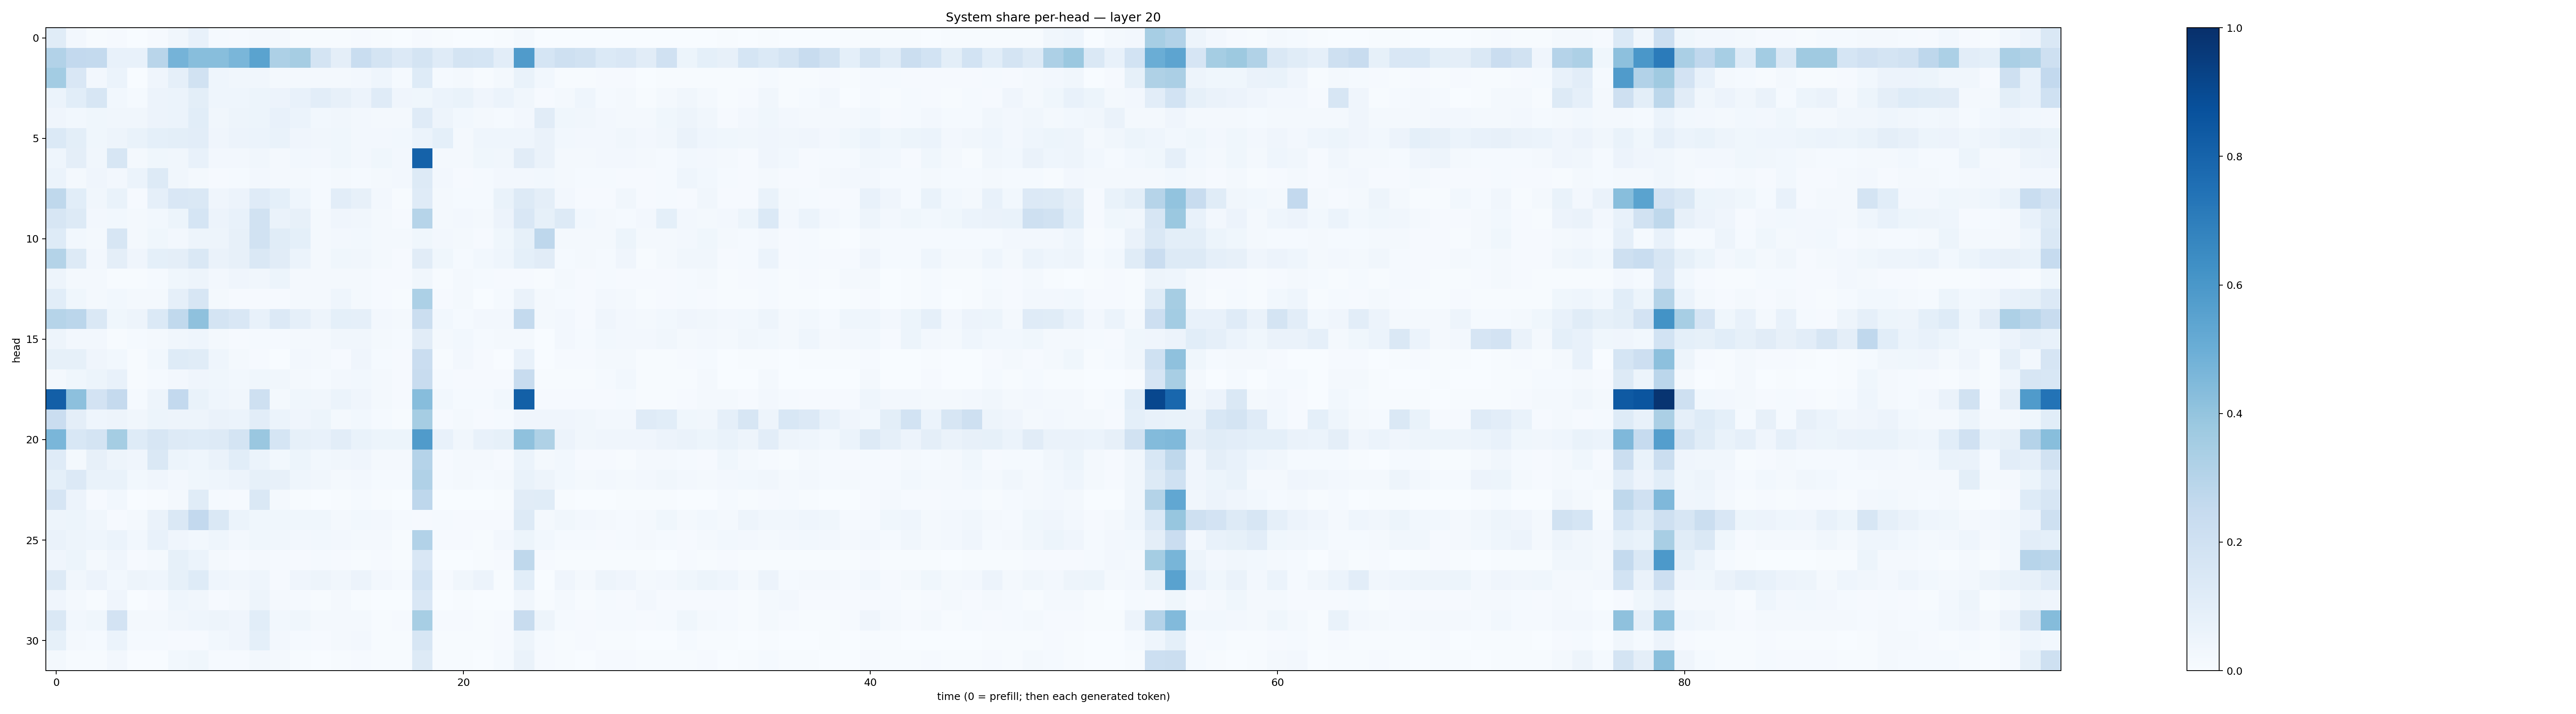

Source data for this figure (header and first rows):
0.11531247, 0.02620856, 0.007006922, 0.010134552, 0.0027723871, 0.008605233, 0.03496479, 0.07189233, 0.012635324, 0.008208297, 0.018551013, 0.016826348, 0.006929711, 0.004610785, 0.004573823, 0.008134324, 0.004809018, 0.003103293, 0.009558665, 0.0043311, 0.0022282146, 0.0016530947, 0.006433374, 0.020812422
0.3104, 0.2614, 0.2545, 0.07452, 0.07264, 0.2899, 0.4732, 0.4284, 0.4275, 0.4641, 0.5487, 0.3253, 0.3484, 0.1725, 0.0941, 0.2342, 0.1755, 0.1366, 0.1744, 0.118, 0.1791, 0.1698, 0.104, 0.5783
0.3569, 0.149, 0.02509, 0.0596, 0.003384, 0.04069, 0.08652, 0.1876, 0.04651, 0.03315, 0.03445, 0.01837, 0.01736, 0.02132, 0.0196, 0.02366, 0.04494, 0.01375, 0.1212, 0.01302, 0.01607, 0.00468, 0.01687, 0.06913
0.0612, 0.1084, 0.1624, 0.02985, 0.01282, 0.05536, 0.05903, 0.1001, 0.04536, 0.04679, 0.05416, 0.05809, 0.07176, 0.1053, 0.08193, 0.05675, 0.118, 0.04269, 0.03808, 0.06009, 0.06946, 0.03943, 0.06044, 0.03193
0.04168, 0.02863, 0.03534, 0.03178, 0.03407, 0.05714, 0.06016, 0.1069, 0.03493, 0.04832, 0.05338, 0.07312, 0.06087, 0.03118, 0.03487, 0.02659, 0.02069, 0.02249, 0.1178, 0.05058, 0.02825, 0.0231, 0.01539, 0.02575
0.1397, 0.09847, 0.0387, 0.04805, 0.06945, 0.09116, 0.09862, 0.1038, 0.04056, 0.05717, 0.06197, 0.06814, 0.04189, 0.03207, 0.03902, 0.02483, 0.02375, 0.02908, 0.05977, 0.0903, 0.02116, 0.04585, 0.04618, 0.04521
0.04624, 0.09538, 0.03223, 0.163, 0.02254, 0.03707, 0.03148, 0.07364, 0.02367, 0.02367, 0.03417, 0.02306, 0.02756, 0.02436, 0.03805, 0.02647, 0.0355, 0.02657, 0.8053, 0.02138, 0.01792, 0.03759, 0.03369, 0.1113
0.06156, 0.01813, 0.03937, 0.02657, 0.06076, 0.1311, 0.03417, 0.02112, 0.0101, 0.014, 0.02411, 0.0182, 0.01808, 0.01557, 0.02138, 0.01179, 0.01714, 0.02612, 0.1322, 0.02453, 0.01062, 0.01377, 0.02482, 0.02378
0.2704, 0.1079, 0.03465, 0.06656, 0.007857, 0.08787, 0.1505, 0.1426, 0.04228, 0.05711, 0.1175, 0.09173, 0.04399, 0.01174, 0.1025, 0.0819, 0.02389, 0.006899, 0.12, 0.01979, 0.01524, 0.01205, 0.06837, 0.1267
0.161, 0.1283, 0.02485, 0.03067, 0.02061, 0.0303, 0.0508, 0.169, 0.05566, 0.07086, 0.1951, 0.06327, 0.08081, 0.01849, 0.04158, 0.03432, 0.0177, 0.01074, 0.3, 0.02149, 0.02443, 0.02323, 0.05851, 0.1492
0.1226, 0.02784, 0.01809, 0.1606, 0.01653, 0.03862, 0.02474, 0.0489, 0.04929, 0.0785, 0.1884, 0.1134, 0.09137, 0.01628, 0.02691, 0.02984, 0.01692, 0.0203, 0.03858, 0.02512, 0.02142, 0.01076, 0.03554, 0.08466
0.305, 0.1326, 0.02708, 0.09558, 0.04084, 0.09087, 0.09437, 0.1457, 0.06582, 0.07915, 0.1482, 0.1113, 0.06056, 0.02022, 0.03727, 0.03245, 0.01638, 0.008547, 0.1109, 0.0376, 0.0142, 0.02814, 0.04566, 0.09154
0.04896, 0.01844, 0.02036, 0.006332, 0.006473, 0.01213, 0.03561, 0.0476, 0.02551, 0.03936, 0.03431, 0.05344, 0.01853, 0.01885, 0.02052, 0.01645, 0.009855, 0.009668, 0.03417, 0.007792, 0.01779, 0.0135, 0.01098, 0.01098
0.1063, 0.03776, 0.02265, 0.03012, 0.02005, 0.0188, 0.0875, 0.1596, 0.02073, 0.008799, 0.008762, 0.01089, 0.01875, 0.01802, 0.04406, 0.02218, 0.008074, 0.004454, 0.3319, 0.007873, 0.02031, 0.002946, 0.01513, 0.06535
0.2993, 0.2846, 0.1443, 0.03615, 0.04933, 0.137, 0.2619, 0.4139, 0.1794, 0.1499, 0.07581, 0.1339, 0.08801, 0.04912, 0.09293, 0.08698, 0.02683, 0.01819, 0.2216, 0.03105, 0.01466, 0.02563, 0.02404, 0.2551
0.04932, 0.02446, 0.02657, 0.005883, 0.01288, 0.01785, 0.03194, 0.04612, 0.01733, 0.01159, 0.01276, 0.01187, 0.02294, 0.01701, 0.03437, 0.03155, 0.01747, 0.01251, 0.1129, 0.01757, 0.03026, 0.01402, 0.01751, 0.01864
0.08397, 0.08331, 0.04206, 0.02915, 0.006785, 0.0294, 0.123, 0.1135, 0.04336, 0.01967, 0.01031, 0.002362, 0.02656, 0.01825, 0.01113, 0.04013, 0.01449, 0.01158, 0.2285, 0.007281, 0.02639, 0.00909, 0.002284, 0.07358
0.018, 0.03682, 0.05335, 0.07662, 0.006385, 0.01347, 0.02715, 0.04169, 0.03774, 0.02864, 0.03586, 0.03184, 0.01948, 0.01547, 0.02709, 0.02735, 0.0215, 0.01065, 0.2393, 0.01543, 0.009473, 0.01041, 0.008033, 0.2404
0.818, 0.4168, 0.1833, 0.2502, 0.01266, 0.05027, 0.2606, 0.06972, 0.04363, 0.03278, 0.2103, 0.0157, 0.03777, 0.0343, 0.06014, 0.04256, 0.01697, 0.01056, 0.4304, 0.0288, 0.0155, 0.01336, 0.02782, 0.8163
0.2292, 0.09646, 0.04347, 0.04935, 0.03343, 0.05447, 0.04731, 0.04695, 0.06613, 0.06028, 0.105, 0.06226, 0.03966, 0.05099, 0.01679, 0.02978, 0.01258, 0.007206, 0.348, 0.009131, 0.01897, 0.008164, 0.01203, 0.04199
0.4627, 0.1554, 0.1791, 0.3523, 0.1219, 0.1591, 0.1303, 0.1231, 0.1255, 0.1727, 0.3856, 0.1688, 0.08213, 0.07089, 0.1044, 0.0671, 0.05332, 0.0512, 0.5817, 0.07304, 0.03313, 0.07491, 0.08553, 0.413
0.1211, 0.02093, 0.08032, 0.04801, 0.04029, 0.1437, 0.0545, 0.0437, 0.06543, 0.1089, 0.06004, 0.03022, 0.05311, 0.03064, 0.03361, 0.03908, 0.01614, 0.01612, 0.3012, 0.01121, 0.02288, 0.02001, 0.008588, 0.06238
0.09241, 0.1365, 0.06663, 0.06896, 0.02944, 0.04034, 0.02645, 0.0374, 0.044, 0.05725, 0.08251, 0.0801, 0.04679, 0.03335, 0.01777, 0.02566, 0.01175, 0.01477, 0.3189, 0.01331, 0.0205, 0.01222, 0.01836, 0.0674
0.1673, 0.05589, 0.008363, 0.02744, 0.003107, 0.006515, 0.0229, 0.1146, 0.01236, 0.01152, 0.1461, 0.02203, 0.005958, 0.002658, 0.005508, 0.01178, 0.004312, 0.00207, 0.2757, 0.001714, 0.003458, 0.001013, 0.006783, 0.1119
0.04852, 0.05154, 0.03251, 0.008963, 0.02293, 0.06295, 0.1461, 0.2606, 0.1435, 0.06245, 0.03795, 0.03718, 0.03645, 0.03871, 0.02019, 0.02749, 0.02703, 0.01216, 0.009374, 0.01477, 0.01079, 0.01092, 0.0113, 0.1255
0.06372, 0.04759, 0.0433, 0.0616, 0.02928, 0.07453, 0.04175, 0.02989, 0.04324, 0.02412, 0.03534, 0.03205, 0.02387, 0.02864, 0.02437, 0.02055, 0.01781, 0.007157, 0.3103, 0.01057, 0.009717, 0.007632, 0.02404, 0.05334
0.04259, 0.05223, 0.01842, 0.04214, 0.008867, 0.02223, 0.08457, 0.06052, 0.02122, 0.01102, 0.01644, 0.01484, 0.008916, 0.0121, 0.008493, 0.006626, 0.01048, 0.0058, 0.1496, 0.003888, 0.003109, 0.006346, 0.008117, 0.2733
0.125, 0.03171, 0.05732, 0.02763, 0.04905, 0.04407, 0.0858, 0.1241, 0.04595, 0.03235, 0.04639, 0.009301, 0.04048, 0.04749, 0.0335, 0.05741, 0.02499, 0.01531, 0.1867, 0.00832, 0.03424, 0.05806, 0.00604, 0.1066
0.04194, 0.01863, 0.004626, 0.04106, 0.003233, 0.009285, 0.04555, 0.03513, 0.00838, 0.01678, 0.04977, 0.01665, 0.01466, 0.007089, 0.0176, 0.005084, 0.0024, 0.003403, 0.1514, 0.003406, 0.006513, 0.002914, 0.001862, 0.03229
0.1451, 0.02741, 0.03558, 0.1816, 0.02138, 0.02245, 0.03207, 0.04632, 0.04915, 0.04083, 0.1076, 0.03076, 0.03527, 0.02125, 0.01747, 0.02342, 0.006605, 0.0111, 0.3458, 0.009372, 0.008132, 0.006626, 0.009983, 0.2353
0.0837, 0.01635, 0.013, 0.06021, 0.01316, 0.01515, 0.01092, 0.008591, 0.02869, 0.04075, 0.09136, 0.02445, 0.0154, 0.01106, 0.01624, 0.02584, 0.00442, 0.004598, 0.1612, 0.005215, 0.004346, 0.005236, 0.008223, 0.04864
0.02308, 0.004506, 0.004928, 0.02503, 0.002214, 0.002563, 0.02823, 0.03853, 0.009124, 0.01055, 0.02395, 0.01994, 0.004281, 0.002499, 0.007701, 0.0106, 0.00514, 0.004222, 0.1254, 0.004746, 0.004167, 0.002133, 0.01265, 0.06266
